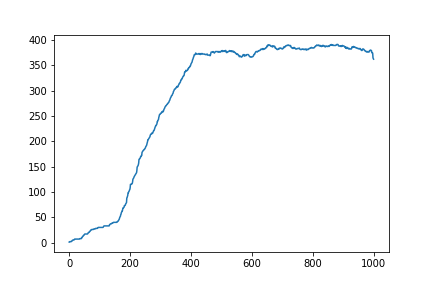

Data behind this chart, as committed beside it:
Wall time, Step, Value
1551982975, 5, 1.0
1551982975, 6, 1.0
1551982976, 10, 2.0
1551982976, 11, 2.0
1551982977, 13, 2.0
1551982977, 14, 2.0
1551982977, 15, 2.0
1551982977, 17, 2.0
1551982977, 18, 3.0
1551982978, 19, 3.0
1551982978, 20, 4.0
1551982978, 24, 5.0
1551982979, 33, 5.0
1551982980, 34, 5.0
1551982980, 36, 5.0
1551982981, 39, 5.0
1551982981, 40, 6.0
1551982981, 42, 6.0
1551982981, 44, 7.0
1551982981, 45, 7.0
1551982982, 47, 7.0
1551982982, 49, 7.0
1551982982, 50, 7.0
1551982983, 53, 7.0
1551982983, 54, 7.0
1551982983, 55, 7.0
1551982983, 56, 7.0
1551982983, 57, 7.0
1551982984, 60, 7.0
1551982984, 61, 7.0
1551982985, 63, 7.0
1551982985, 65, 7.0
1551982985, 66, 7.0
1551982985, 67, 7.0
1551982985, 68, 7.0
1551982986, 71, 8.0
1551982986, 72, 8.0
1551982986, 73, 8.0
1551982986, 74, 8.0
1551982986, 76, 8.0
1551982987, 79, 8.0
1551982987, 84, 10.0
1551982987, 85, 10.0
1551982988, 86, 11.0
1551982988, 87, 12.0
1551982988, 88, 13.0
1551982988, 89, 13.0
1551982989, 94, 14.0
1551982990, 102, 15.0
1551982990, 105, 15.0
1551982991, 106, 16.0
1551982992, 113, 17.0
1551982992, 116, 17.0
1551982992, 118, 17.0
1551982992, 119, 17.0
1551982993, 120, 17.0
1551982994, 124, 17.0
1551982994, 125, 17.0
1551982994, 126, 17.0
1551982994, 129, 17.0
... 940 more rows
